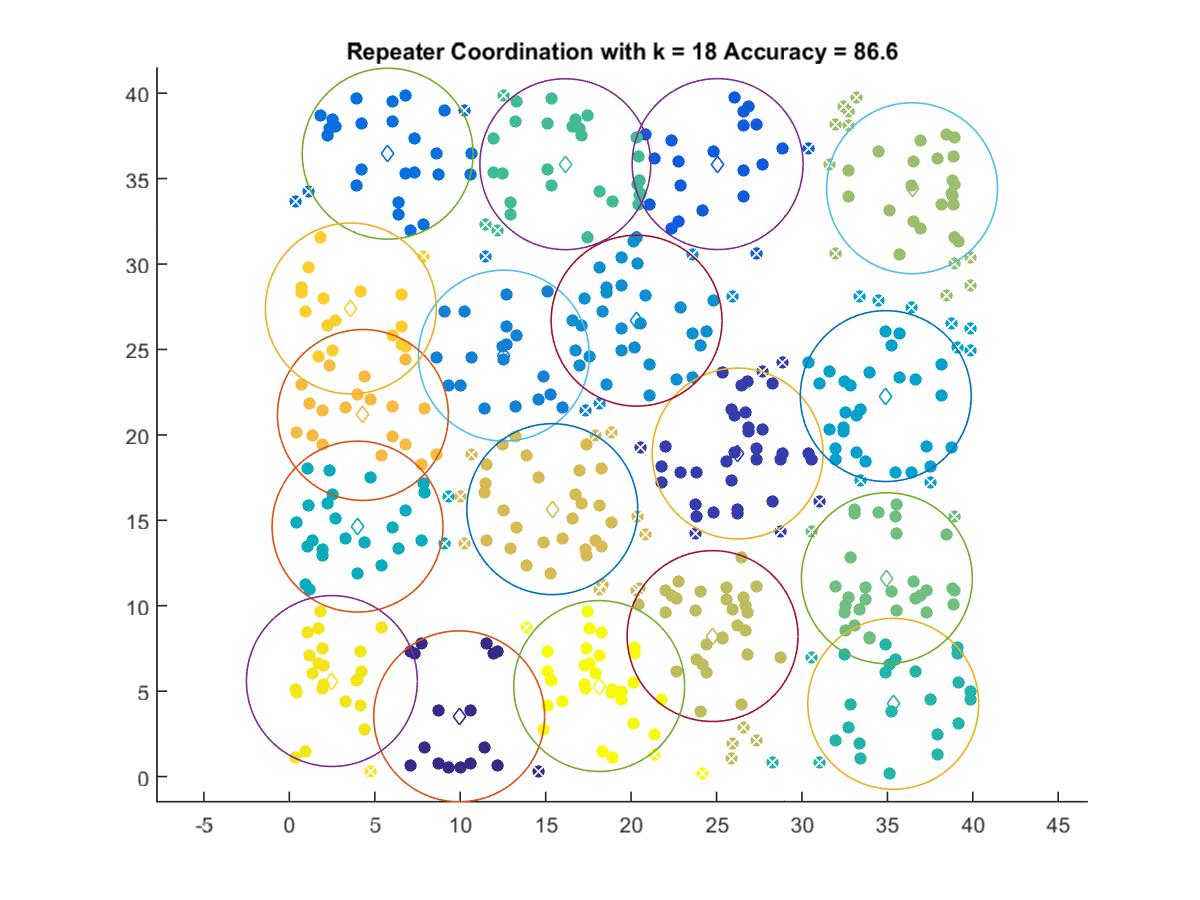

The data file committed next to this chart (first rows):
9.938, 3.5282
26.23, 18.91
25.06, 35.85
5.754, 36.46
12.55, 24.64
20.32, 26.68
34.91, 22.27
3.989, 14.63
35.34, 4.259
16.15, 35.84
34.97, 11.61
36.45, 34.43
24.77, 8.226
15.39, 15.65
4.303, 21.16
3.597, 27.4
2.489, 5.592
18.13, 5.301
